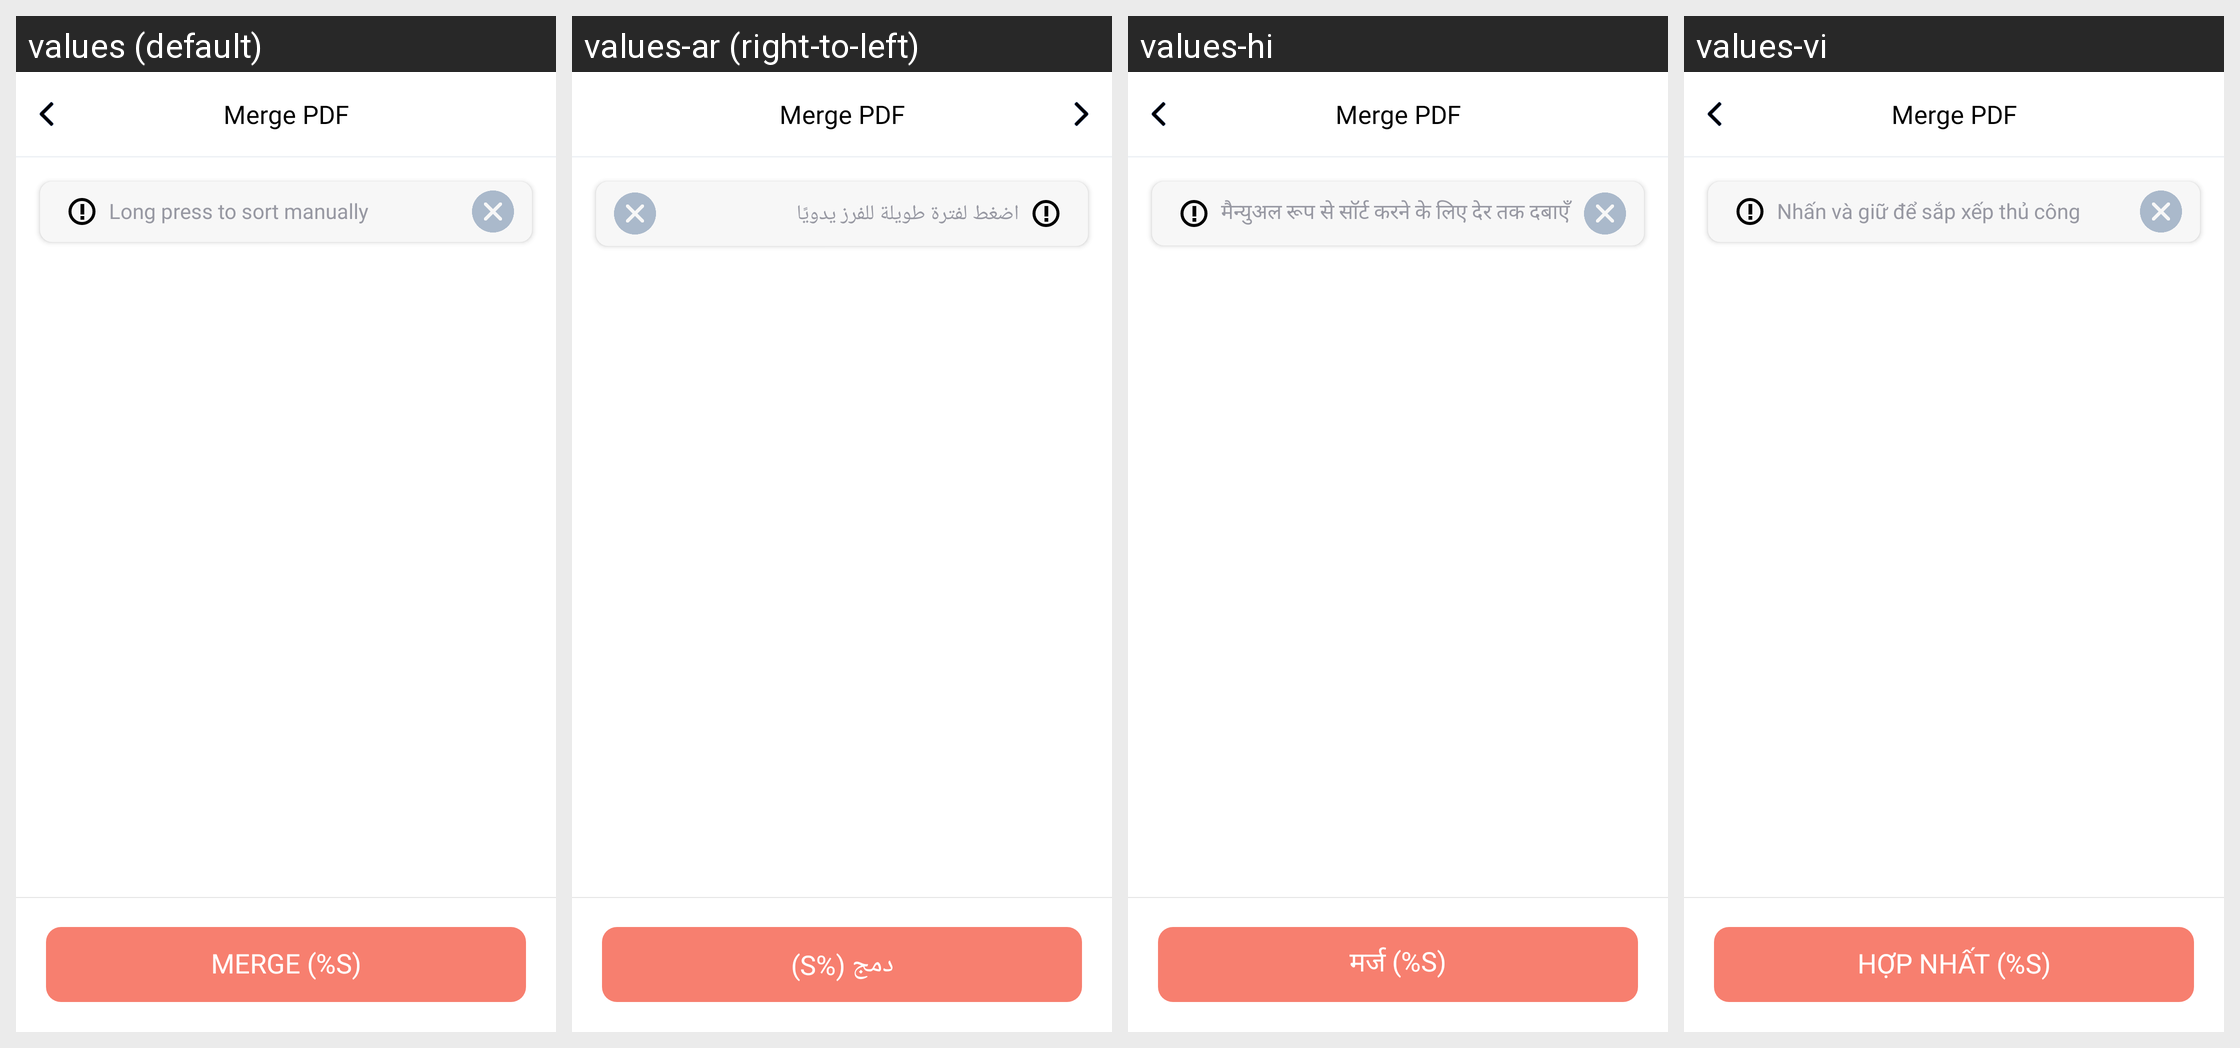

This grid shows one Android layout under several languages. Give, for every string resource on the screen, its name, the default text and each shown locale's text.
Android screen res/layout/act_merge_reorder.xml rendered under 4 locales, left to right: values (default), values-ar (right-to-left), values-hi, values-vi. Device: Nexus 5 (rendered at 1080×1920; each locale shown at half size, 540×960, under a caption strip naming it); theme AppTheme.
Other locales in the repository, not shown: values-cs, values-de, values-es, values-in, values-it, values-ja, values-ko, values-pl, values-pt, values-ro, values-ru, values-sv, values-th.
Strings drawn on this screen, with the default value and each locale's value (text and hints the layout hard-codes, and strings that could not be matched under every locale, appear in the picture but are not listed):

tool_tittle_merge
  values: Merge PDF
  values-ar: Merge PDF  [not translated; the default value is used]
  values-hi: Merge PDF  [not translated; the default value is used]
  values-vi: Merge PDF  [not translated; the default value is used]

hint_long_press_manual_sort
  values: Long press to sort manually
  values-ar: اضغط لفترة طويلة للفرز يدويًا
  values-hi: मैन्युअल रूप से सॉर्ट करने के लिए देर तक दबाएँ
  values-vi: Nhấn và giữ để sắp xếp thủ công

action_merge_count
  values: Merge (%s)
  values-ar: دمج (%s)
  values-hi: मर्ज (%s)
  values-vi: Hợp nhất (%s)
